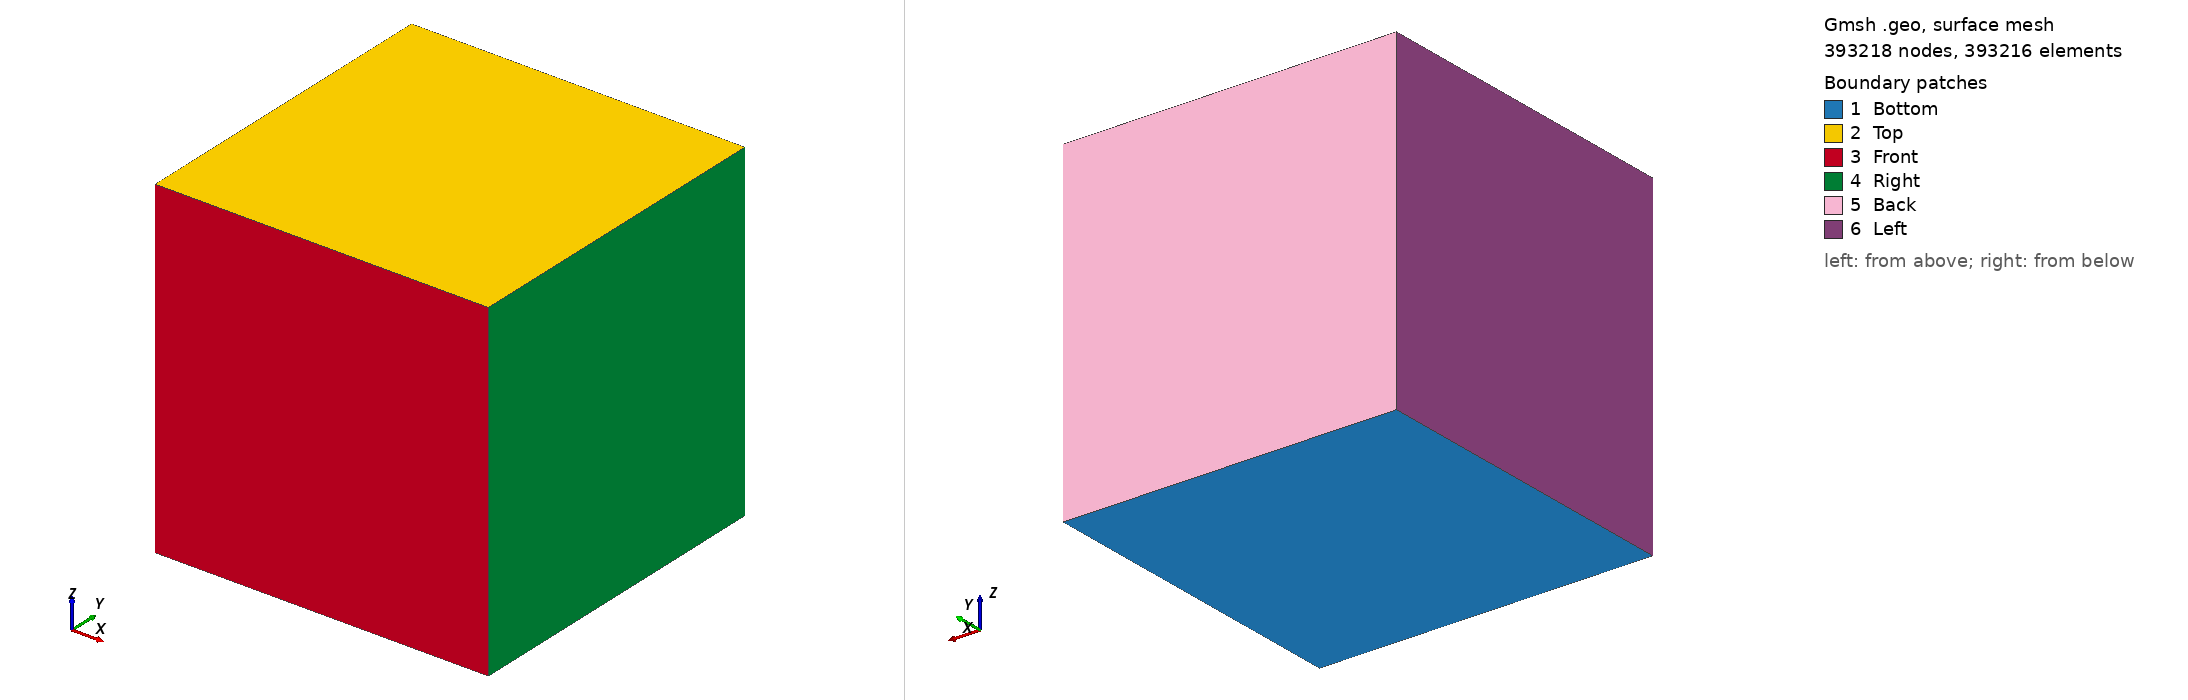

Gmsh geometry script, surface-meshed: 393218 nodes, 393216 surface elements. Boundary patches (legend numbers): 1 Bottom, 2 Top, 3 Front, 4 Right, 5 Back, 6 Left. Left view from above one corner, right view from below the opposite corner. Legend entries are the model's physical surfaces. The drawing asked Gmsh for element sizes between 1% and 20% of the model's largest extent; the script's own settings can give other sizes.

=== large-cube.geo (drawn) ===
Point(1) = {0, 0, 0, 1.0};
Point(2) = {1, 0, 0, 1.0};
Point(3) = {1, 1, 0, 1.0};
Point(4) = {0, 1, 0, 1.0};
Point(5) = {0, 0, 1, 1.0};
Point(6) = {1, 0, 1, 1.0};
Point(7) = {1, 1, 1, 1.0};
Point(8) = {0, 1, 1, 1.0};

Line(1) = {1, 2};
Line(2) = {2, 3};
Line(3) = {3, 4};
Line(4) = {4, 1};
Line(5) = {5, 6};
Line(6) = {6, 7};
Line(7) = {7, 8};
Line(8) = {8, 5};
Line(9) = {1, 5};
Line(10) = {2, 6};
Line(11) = {3, 7};
Line(12) = {4, 8};

Curve Loop(1) = {1, 2, 3, 4};
Curve Loop(2) = {5, 6, 7, 8};
Curve Loop(3) = {1, 10, -5, -9};
Curve Loop(4) = {2, 11, -6, -10};
Curve Loop(5) = {3, 12, -7, -11};
Curve Loop(6) = {4, 9, -8, -12};

Plane Surface(1) = {1};
Plane Surface(2) = {2};
Plane Surface(3) = {3};
Plane Surface(4) = {4};
Plane Surface(5) = {5};
Plane Surface(6) = {6};

Surface Loop(1) = {1, 2, 3, 4, 5, 6};

Volume(1) = {1};

Transfinite Curve {1, 2, 3, 4, 5, 6, 7, 8, 9, 10, 11, 12} = 257;

Transfinite Surface {1, 2, 3, 4, 5, 6};

Recombine Surface {1, 2, 3, 4, 5, 6};

Transfinite Volume {1};

Physical Surface("Bottom", 1) = {1};
Physical Surface("Top", 2) = {2};
Physical Surface("Front", 3) = {3};
Physical Surface("Right", 4) = {4};
Physical Surface("Back", 5) = {5};
Physical Surface("Left", 6) = {6};
Physical Volume("Domain", 7) = {1};
